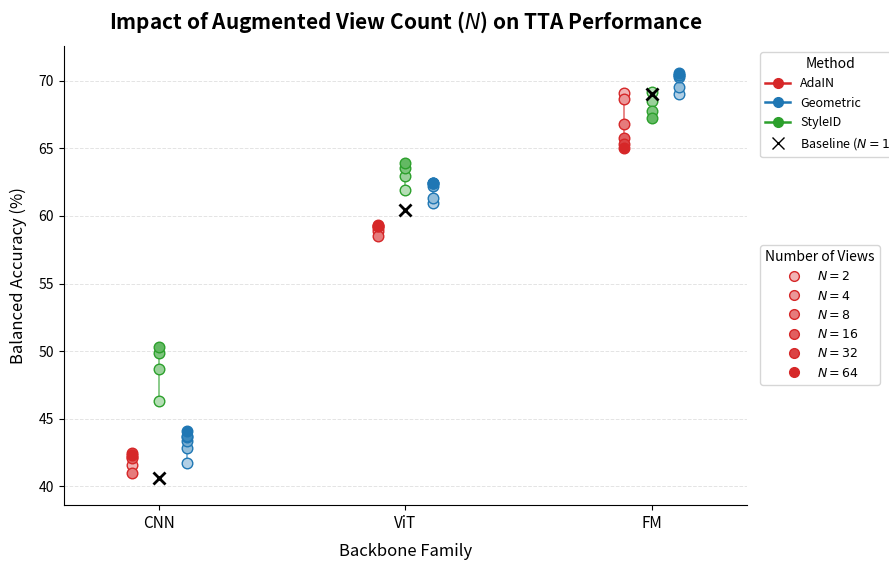

Write the Python code that produced this figure.
import matplotlib.pyplot as plt
import numpy as np
from matplotlib.lines import Line2D
from matplotlib.colors import to_rgba
import os

# ============================================================
# DATA
# ============================================================

classifiers = ["CNN", "ViT", "FM"]

# Representative baseline (N=1)
baseline = {
    "CNN": 40.60,
    "ViT": 60.41,
    "FM": 69.04,
}

# Number of augmented views
N_values = [2, 4, 8, 16, 32, 64]

# Balanced accuracy (%)
data = {
    "AdaIN": {
        "CNN": [41.60, 42.15, 40.96, 42.09, 42.48, 42.34],
        "ViT": [59.07, 58.89, 58.51, 59.28, 59.25, 59.31],
        "FM": [69.10, 68.66, 66.78, 65.76, 65.32, 65.02],
    },
    "StyleID": {
        "CNN": [46.31, 48.68, 49.84, 50.32, None, None],
        "ViT": [61.94, 62.97, 63.56, 63.88, None, None],
        "FM": [69.18, 68.50, 67.73, 67.23, None, None],
    },
    "Geometric": {
        "CNN": [41.69, 42.86, 43.38, 43.67, 43.74, 44.07],
        "ViT": [60.96, 61.33, 62.23, 62.47, 62.45, 62.45],
        "FM": [69.00, 69.52, 70.25, 70.41, 70.44, 70.58],
    },
}

# ============================================================
# COLORS
# ============================================================

method_colors = {
    "AdaIN": "#d62728",       # red
    "Geometric": "#1f77b4",   # blue
    "StyleID": "#2ca02c",     # green
}

# ============================================================
# SHADE FUNCTION
# ============================================================

def shade_color(color, N):
    """Fewer views = lighter shade; more views = darker shade."""
    t = (np.log2(N) - np.log2(2)) / (np.log2(64) - np.log2(2))
    rgba = np.array(to_rgba(color))
    strength = 0.35 + 0.65 * t
    rgba[:3] = (1 - strength) * np.ones(3) + strength * rgba[:3]
    return rgba

# ============================================================
# FIGURE — COMPACT LAYOUT
# ============================================================

fig, ax = plt.subplots(figsize=(9, 5.8))

# Compact family positions
x = np.array([0.0, 0.9, 1.8])

# Small offsets to separate the three methods
method_offsets = {
    "AdaIN": -0.10,
    "StyleID": 0.00,
    "Geometric": 0.10,
}

# ============================================================
# BASELINES
# ============================================================

ax.scatter(
    x,
    [baseline[c] for c in classifiers],
    marker="x",
    s=75,
    linewidths=2,
    color="black",
    zorder=6,
)

# ============================================================
# METHODS
# ============================================================

for method, method_data in data.items():

    base_color = method_colors[method]

    for classifier_idx, classifier in enumerate(classifiers):

        values = method_data[classifier]

        valid_x = []
        valid_y = []

        for N, value in zip(N_values, values):
            if value is not None:
                xpos = x[classifier_idx] + method_offsets[method]
                valid_x.append(xpos)
                valid_y.append(value)

        # Connect values across N
        ax.plot(
            valid_x,
            valid_y,
            color=base_color,
            linewidth=1.4,
            alpha=0.55,
            zorder=2,
        )

        # Individual N points
        for N, value in zip(N_values, values):

            if value is None:
                continue

            xpos = x[classifier_idx] + method_offsets[method]

            ax.scatter(
                xpos,
                value,
                s=58,
                color=shade_color(base_color, N),
                edgecolor=base_color,
                linewidth=1.0,
                zorder=4,
            )

# ============================================================
# AXES
# ============================================================

ax.set_xticks(x)
ax.set_xticklabels(classifiers, fontsize=11)

ax.set_xlabel(
    "Backbone Family",
    fontsize=12,
    labelpad=8,
)

ax.set_ylabel(
    "Balanced Accuracy (%)",
    fontsize=12,
    labelpad=8,
)

# Keep the compact x-range
ax.set_xlim(-0.35, 2.15)

# ============================================================
# TITLE
# ============================================================

ax.set_title(
    "Impact of Augmented View Count ($N$) on TTA Performance",
    fontsize=15,
    fontweight="bold",
    pad=12,
)

# ============================================================
# GRID
# ============================================================

ax.grid(
    axis="y",
    linestyle="--",
    linewidth=0.7,
    alpha=0.35,
)

ax.set_axisbelow(True)

# ============================================================
# Y LIMIT
# ============================================================

all_values = []

for method in data.values():
    for classifier_values in method.values():
        all_values.extend(
            v for v in classifier_values if v is not None
        )

all_values.extend(baseline.values())

y_min = min(all_values)
y_max = max(all_values)

ax.set_ylim(y_min - 2, y_max + 2)

# ============================================================
# METHOD LEGEND
# ============================================================

method_handles = [
    Line2D(
        [0], [0],
        marker="o",
        color=color,
        label=method,
        markerfacecolor=color,
        markeredgecolor=color,
        markersize=7,
        linewidth=1.8,
    )
    for method, color in method_colors.items()
]

method_handles.append(
    Line2D(
        [0], [0],
        marker="x",
        color="black",
        label="Baseline ($N=1$)",
        markersize=8,
        linewidth=0,
    )
)

# ============================================================
# VIEW COUNT LEGEND
# ============================================================

view_handles = []

for N in N_values:
    view_handles.append(
        Line2D(
            [0], [0],
            marker="o",
            color=method_colors["AdaIN"],
            markerfacecolor=shade_color(
                method_colors["AdaIN"], N
            ),
            markeredgecolor=method_colors["AdaIN"],
            markersize=7,
            linewidth=0,
            label=f"$N={N}$",
        )
    )

# ============================================================
# COMPACT TWO-PART LEGEND
# ============================================================

legend1 = ax.legend(
    handles=method_handles,
    title="Method",
    loc="upper left",
    bbox_to_anchor=(1.01, 1.00),
    frameon=True,
    fontsize=9,
    title_fontsize=10,
)

ax.add_artist(legend1)

ax.legend(
    handles=view_handles,
    title="Number of Views",
    loc="upper left",
    bbox_to_anchor=(1.01, 0.58),
    frameon=True,
    fontsize=9,
    title_fontsize=10,
)

# ============================================================
# CLEAN SPINES
# ============================================================

ax.spines["top"].set_visible(False)
ax.spines["right"].set_visible(False)

# ============================================================
# LAYOUT + SAVE
# ============================================================

plt.tight_layout()

output_path = "output/nviews_tta_point_graph_compact.png"
os.makedirs("output", exist_ok=True)

plt.savefig(
    output_path,
    dpi=300,
    bbox_inches="tight",
)

print(f"Saved to: {output_path}")

plt.show()
